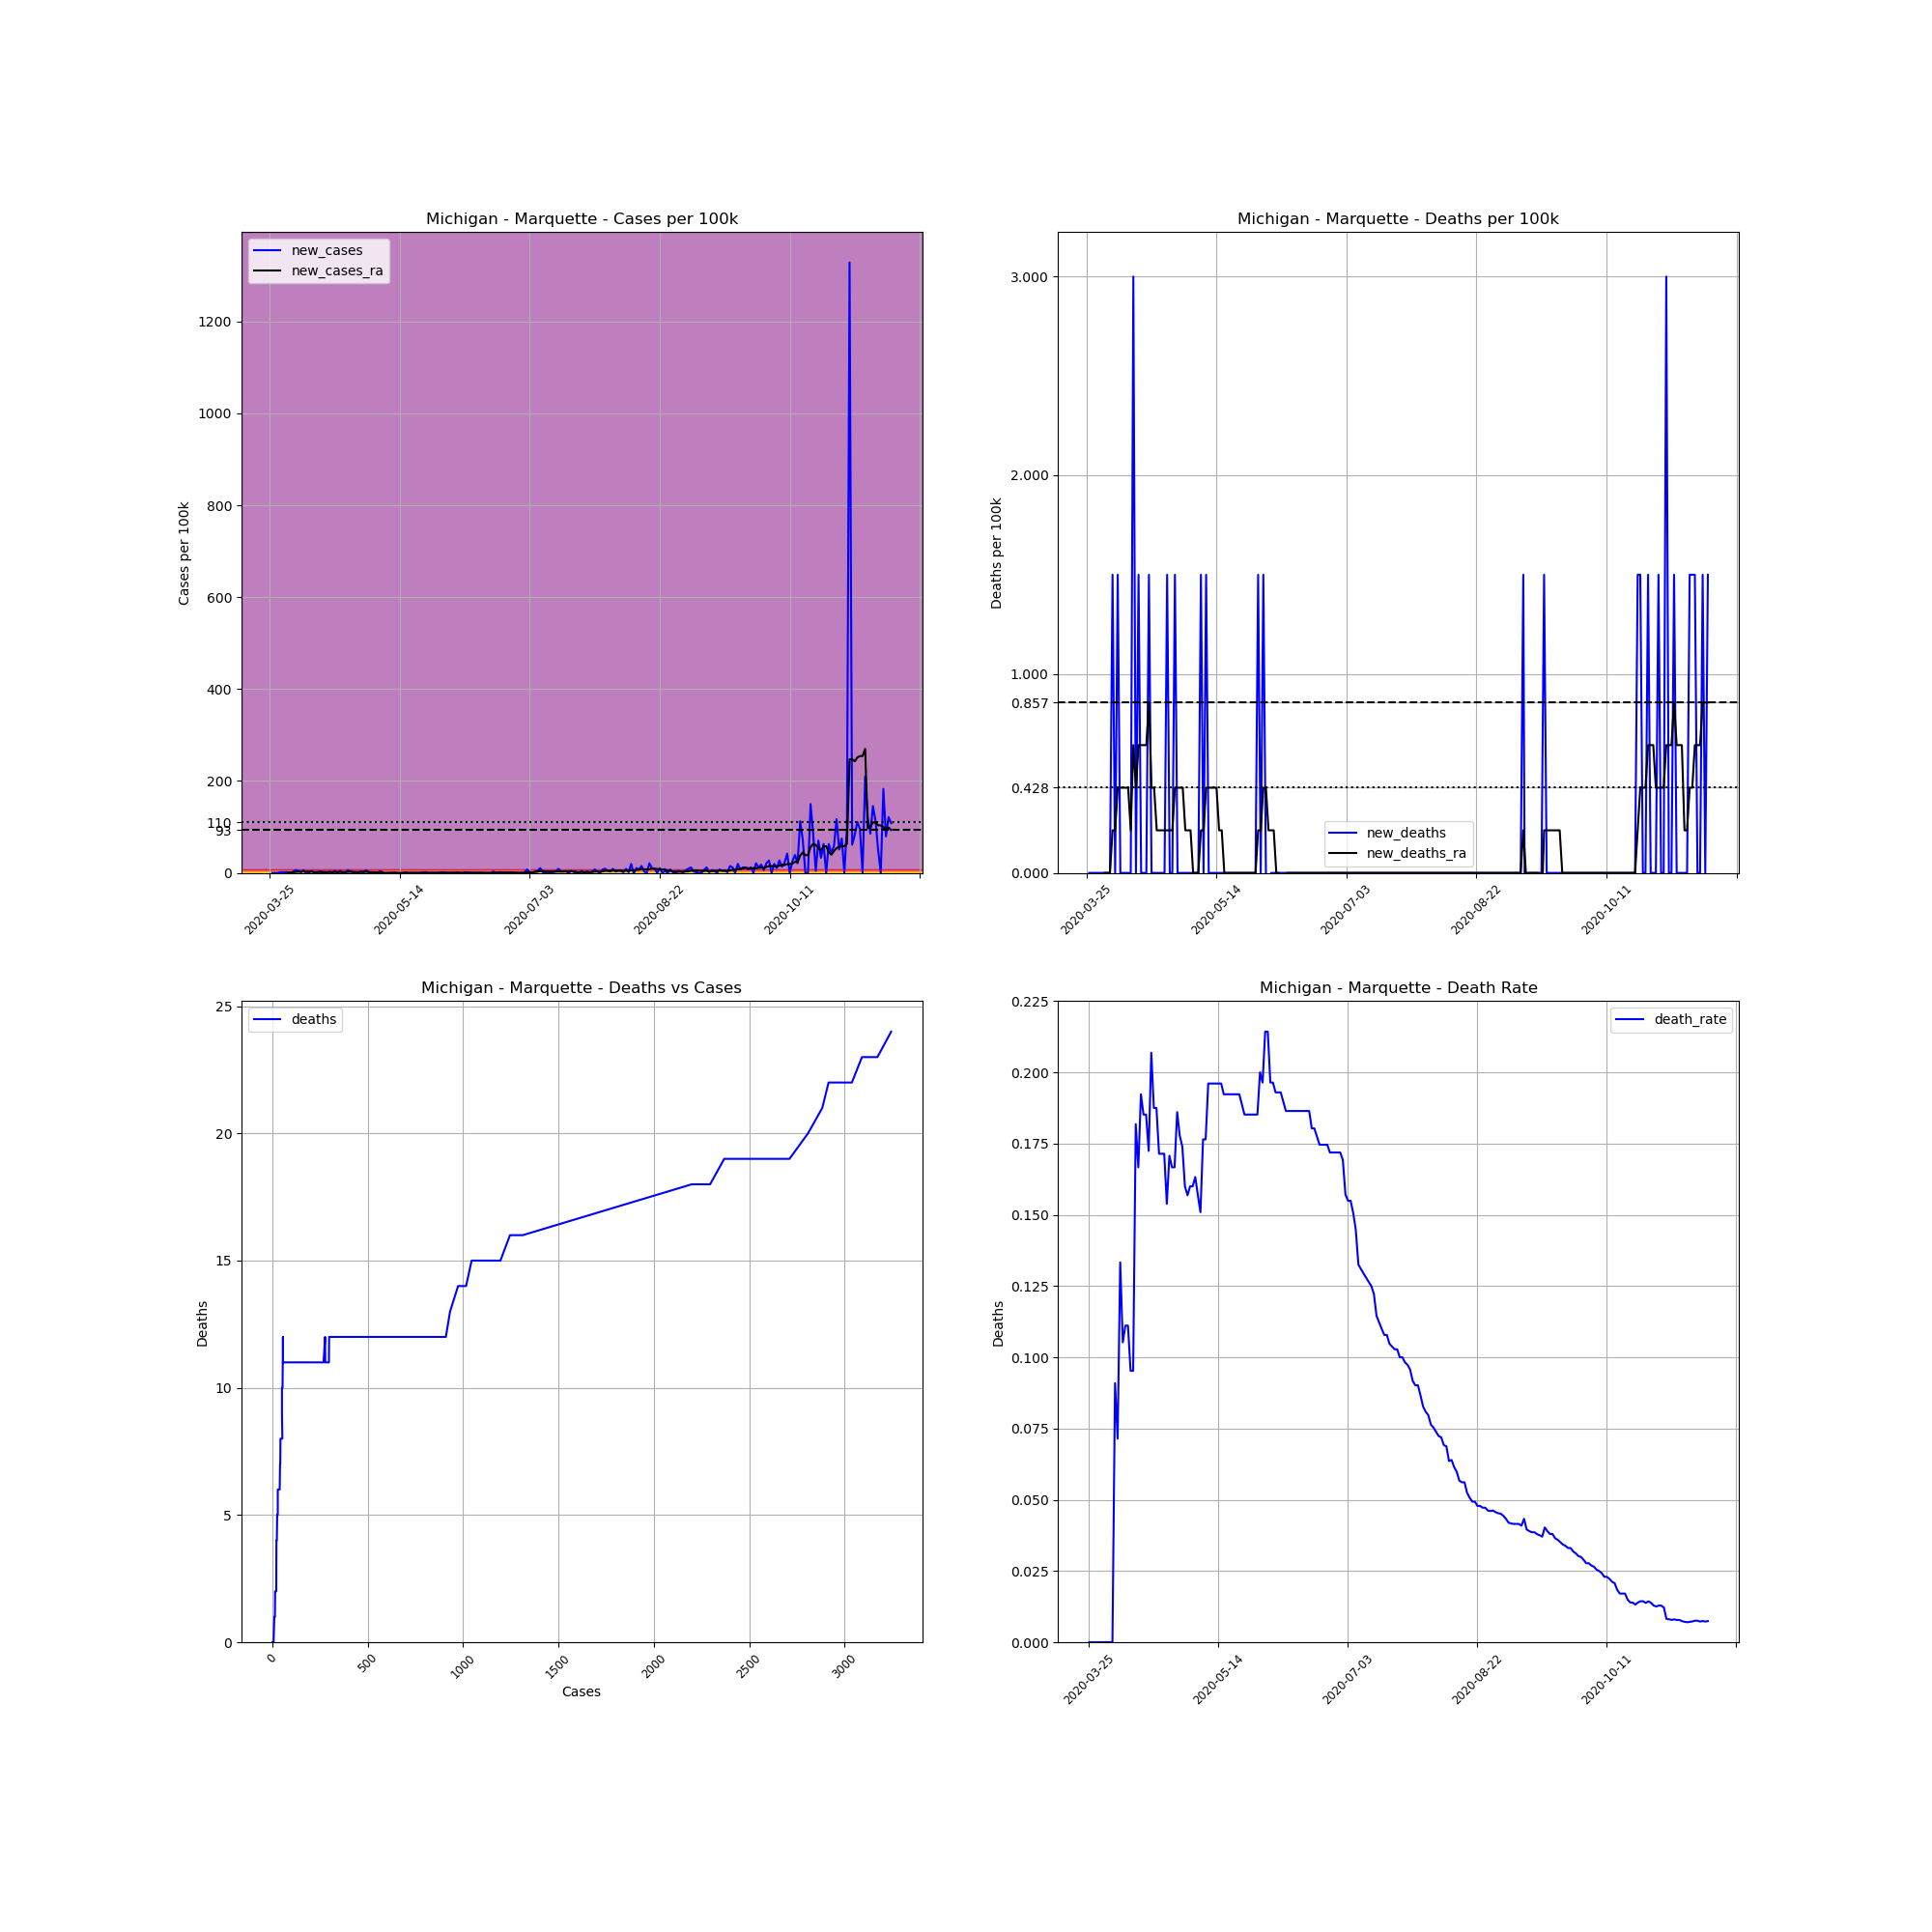

The data file committed next to this chart (first rows):
, date, county, state, fips, cases, deaths, COUNTY, STNAME, CTYNAME, POPESTIMATE2019, cases_per_100k, deaths_per_100k, death_rate, new_cases, new_deaths, new_cases_ra, new_deaths_ra
343283, 2020-03-25, Marquette, Michigan, 26103, 1, 0, 103, Michigan, Marquette, 66699, 1.499, 0.0, 0.0, , , , 
343284, 2020-03-26, Marquette, Michigan, 26103, 1, 0, 103, Michigan, Marquette, 66699, 1.499, 0.0, 0.0, 0.0, 0.0, , 
343285, 2020-03-27, Marquette, Michigan, 26103, 1, 0, 103, Michigan, Marquette, 66699, 1.499, 0.0, 0.0, 0.0, 0.0, , 
343286, 2020-03-28, Marquette, Michigan, 26103, 1, 0, 103, Michigan, Marquette, 66699, 1.499, 0.0, 0.0, 0.0, 0.0, , 
343287, 2020-03-29, Marquette, Michigan, 26103, 2, 0, 103, Michigan, Marquette, 66699, 2.999, 0.0, 0.0, 1.499, 0.0, , 
343288, 2020-03-30, Marquette, Michigan, 26103, 3, 0, 103, Michigan, Marquette, 66699, 4.498, 0.0, 0.0, 1.499, 0.0, , 
343289, 2020-03-31, Marquette, Michigan, 26103, 4, 0, 103, Michigan, Marquette, 66699, 5.997, 0.0, 0.0, 1.499, 0.0, , 
343290, 2020-04-01, Marquette, Michigan, 26103, 5, 0, 103, Michigan, Marquette, 66699, 7.496, 0.0, 0.0, 1.499, 0.0, 0.8567, 0.0
343291, 2020-04-02, Marquette, Michigan, 26103, 5, 0, 103, Michigan, Marquette, 66699, 7.496, 0.0, 0.0, 0.0, 0.0, 0.8567, 0.0
343292, 2020-04-03, Marquette, Michigan, 26103, 7, 0, 103, Michigan, Marquette, 66699, 10.49, 0.0, 0.0, 2.999, 0.0, 1.285, 0.0
343293, 2020-04-04, Marquette, Michigan, 26103, 11, 1, 103, Michigan, Marquette, 66699, 16.49, 1.499, 0.09091, 5.997, 1.499, 2.142, 0.2142
343294, 2020-04-05, Marquette, Michigan, 26103, 14, 1, 103, Michigan, Marquette, 66699, 20.99, 1.499, 0.07143, 4.498, 0.0, 2.57, 0.2142
343295, 2020-04-06, Marquette, Michigan, 26103, 15, 2, 103, Michigan, Marquette, 66699, 22.49, 2.999, 0.1333, 1.499, 1.499, 2.57, 0.4284
343296, 2020-04-07, Marquette, Michigan, 26103, 19, 2, 103, Michigan, Marquette, 66699, 28.49, 2.999, 0.1053, 5.997, 0.0, 3.213, 0.4284
343297, 2020-04-08, Marquette, Michigan, 26103, 18, 2, 103, Michigan, Marquette, 66699, 26.99, 2.999, 0.1111, -1.499, 0.0, 2.784, 0.4284
343298, 2020-04-09, Marquette, Michigan, 26103, 18, 2, 103, Michigan, Marquette, 66699, 26.99, 2.999, 0.1111, 0.0, 0.0, 2.784, 0.4284
343299, 2020-04-10, Marquette, Michigan, 26103, 21, 2, 103, Michigan, Marquette, 66699, 31.48, 2.999, 0.09524, 4.498, 0.0, 2.999, 0.4284
343300, 2020-04-11, Marquette, Michigan, 26103, 21, 2, 103, Michigan, Marquette, 66699, 31.48, 2.999, 0.09524, 0.0, 0.0, 2.142, 0.2142
343301, 2020-04-12, Marquette, Michigan, 26103, 22, 4, 103, Michigan, Marquette, 66699, 32.98, 5.997, 0.1818, 1.499, 2.999, 1.713, 0.6425
343302, 2020-04-13, Marquette, Michigan, 26103, 24, 4, 103, Michigan, Marquette, 66699, 35.98, 5.997, 0.1667, 2.999, 0.0, 1.928, 0.4284
343303, 2020-04-14, Marquette, Michigan, 26103, 26, 5, 103, Michigan, Marquette, 66699, 38.98, 7.496, 0.1923, 2.999, 1.499, 1.499, 0.6425
343304, 2020-04-15, Marquette, Michigan, 26103, 27, 5, 103, Michigan, Marquette, 66699, 40.48, 7.496, 0.1852, 1.499, 0.0, 1.928, 0.6425
343305, 2020-04-16, Marquette, Michigan, 26103, 27, 5, 103, Michigan, Marquette, 66699, 40.48, 7.496, 0.1852, 0.0, 0.0, 1.928, 0.6425
343306, 2020-04-17, Marquette, Michigan, 26103, 29, 5, 103, Michigan, Marquette, 66699, 43.48, 7.496, 0.1724, 2.999, 0.0, 1.713, 0.6425
343307, 2020-04-18, Marquette, Michigan, 26103, 29, 6, 103, Michigan, Marquette, 66699, 43.48, 8.996, 0.2069, 0.0, 1.499, 1.713, 0.8567
343308, 2020-04-19, Marquette, Michigan, 26103, 32, 6, 103, Michigan, Marquette, 66699, 47.98, 8.996, 0.1875, 4.498, 0.0, 2.142, 0.4284
343309, 2020-04-20, Marquette, Michigan, 26103, 32, 6, 103, Michigan, Marquette, 66699, 47.98, 8.996, 0.1875, 0.0, 0.0, 1.713, 0.4284
343310, 2020-04-21, Marquette, Michigan, 26103, 35, 6, 103, Michigan, Marquette, 66699, 52.47, 8.996, 0.1714, 4.498, 0.0, 1.928, 0.2142
343311, 2020-04-22, Marquette, Michigan, 26103, 35, 6, 103, Michigan, Marquette, 66699, 52.47, 8.996, 0.1714, 0.0, 0.0, 1.713, 0.2142
343312, 2020-04-23, Marquette, Michigan, 26103, 35, 6, 103, Michigan, Marquette, 66699, 52.47, 8.996, 0.1714, 0.0, 0.0, 1.713, 0.2142
343313, 2020-04-24, Marquette, Michigan, 26103, 39, 6, 103, Michigan, Marquette, 66699, 58.47, 8.996, 0.1538, 5.997, 0.0, 2.142, 0.2142
343314, 2020-04-25, Marquette, Michigan, 26103, 41, 7, 103, Michigan, Marquette, 66699, 61.47, 10.49, 0.1707, 2.999, 1.499, 2.57, 0.2142
343315, 2020-04-26, Marquette, Michigan, 26103, 42, 7, 103, Michigan, Marquette, 66699, 62.97, 10.49, 0.1667, 1.499, 0.0, 2.142, 0.2142
343316, 2020-04-27, Marquette, Michigan, 26103, 42, 7, 103, Michigan, Marquette, 66699, 62.97, 10.49, 0.1667, 0.0, 0.0, 2.142, 0.2142
343317, 2020-04-28, Marquette, Michigan, 26103, 43, 8, 103, Michigan, Marquette, 66699, 64.47, 11.99, 0.186, 1.499, 1.499, 1.713, 0.4284
343318, 2020-04-29, Marquette, Michigan, 26103, 45, 8, 103, Michigan, Marquette, 66699, 67.47, 11.99, 0.1778, 2.999, 0.0, 2.142, 0.4284
343319, 2020-04-30, Marquette, Michigan, 26103, 46, 8, 103, Michigan, Marquette, 66699, 68.97, 11.99, 0.1739, 1.499, 0.0, 2.356, 0.4284
343320, 2020-05-01, Marquette, Michigan, 26103, 50, 8, 103, Michigan, Marquette, 66699, 74.96, 11.99, 0.16, 5.997, 0.0, 2.356, 0.4284
343321, 2020-05-02, Marquette, Michigan, 26103, 51, 8, 103, Michigan, Marquette, 66699, 76.46, 11.99, 0.1569, 1.499, 0.0, 2.142, 0.2142
343322, 2020-05-03, Marquette, Michigan, 26103, 50, 8, 103, Michigan, Marquette, 66699, 74.96, 11.99, 0.16, -1.499, 0.0, 1.713, 0.2142
343323, 2020-05-04, Marquette, Michigan, 26103, 50, 8, 103, Michigan, Marquette, 66699, 74.96, 11.99, 0.16, 0.0, 0.0, 1.713, 0.2142
343324, 2020-05-05, Marquette, Michigan, 26103, 49, 8, 103, Michigan, Marquette, 66699, 73.46, 11.99, 0.1633, -1.499, 0.0, 1.285, 0.0
343325, 2020-05-06, Marquette, Michigan, 26103, 51, 8, 103, Michigan, Marquette, 66699, 76.46, 11.99, 0.1569, 2.999, 0.0, 1.285, 0.0
343326, 2020-05-07, Marquette, Michigan, 26103, 53, 8, 103, Michigan, Marquette, 66699, 79.46, 11.99, 0.1509, 2.999, 0.0, 1.499, 0.0
343327, 2020-05-08, Marquette, Michigan, 26103, 51, 9, 103, Michigan, Marquette, 66699, 76.46, 13.49, 0.1765, -2.999, 1.499, 0.2142, 0.2142
343328, 2020-05-09, Marquette, Michigan, 26103, 51, 9, 103, Michigan, Marquette, 66699, 76.46, 13.49, 0.1765, 0.0, 0.0, -1.0150610510858574e-15, 0.2142
343329, 2020-05-10, Marquette, Michigan, 26103, 51, 10, 103, Michigan, Marquette, 66699, 76.46, 14.99, 0.1961, 0.0, 1.499, 0.2142, 0.4284
343330, 2020-05-11, Marquette, Michigan, 26103, 51, 10, 103, Michigan, Marquette, 66699, 76.46, 14.99, 0.1961, 0.0, 0.0, 0.2142, 0.4284
343331, 2020-05-12, Marquette, Michigan, 26103, 51, 10, 103, Michigan, Marquette, 66699, 76.46, 14.99, 0.1961, 0.0, 0.0, 0.4284, 0.4284
343332, 2020-05-13, Marquette, Michigan, 26103, 51, 10, 103, Michigan, Marquette, 66699, 76.46, 14.99, 0.1961, 0.0, 0.0, -1.0150610510858574e-15, 0.4284
343333, 2020-05-14, Marquette, Michigan, 26103, 51, 10, 103, Michigan, Marquette, 66699, 76.46, 14.99, 0.1961, 0.0, 0.0, -0.4284, 0.4284
343334, 2020-05-15, Marquette, Michigan, 26103, 51, 10, 103, Michigan, Marquette, 66699, 76.46, 14.99, 0.1961, 0.0, 0.0, 0.0, 0.2142
343335, 2020-05-16, Marquette, Michigan, 26103, 52, 10, 103, Michigan, Marquette, 66699, 77.96, 14.99, 0.1923, 1.499, 0.0, 0.2142, 0.2142
343336, 2020-05-17, Marquette, Michigan, 26103, 52, 10, 103, Michigan, Marquette, 66699, 77.96, 14.99, 0.1923, 0.0, 0.0, 0.2142, 0.0
343337, 2020-05-18, Marquette, Michigan, 26103, 52, 10, 103, Michigan, Marquette, 66699, 77.96, 14.99, 0.1923, 0.0, 0.0, 0.2142, 0.0
343338, 2020-05-19, Marquette, Michigan, 26103, 52, 10, 103, Michigan, Marquette, 66699, 77.96, 14.99, 0.1923, 0.0, 0.0, 0.2142, 0.0
343339, 2020-05-20, Marquette, Michigan, 26103, 52, 10, 103, Michigan, Marquette, 66699, 77.96, 14.99, 0.1923, 0.0, 0.0, 0.2142, 0.0
343340, 2020-05-21, Marquette, Michigan, 26103, 52, 10, 103, Michigan, Marquette, 66699, 77.96, 14.99, 0.1923, 0.0, 0.0, 0.2142, 0.0
343341, 2020-05-22, Marquette, Michigan, 26103, 52, 10, 103, Michigan, Marquette, 66699, 77.96, 14.99, 0.1923, 0.0, 0.0, 0.2142, 0.0
343342, 2020-05-23, Marquette, Michigan, 26103, 53, 10, 103, Michigan, Marquette, 66699, 79.46, 14.99, 0.1887, 1.499, 0.0, 0.2142, 0.0
... 180 more rows
